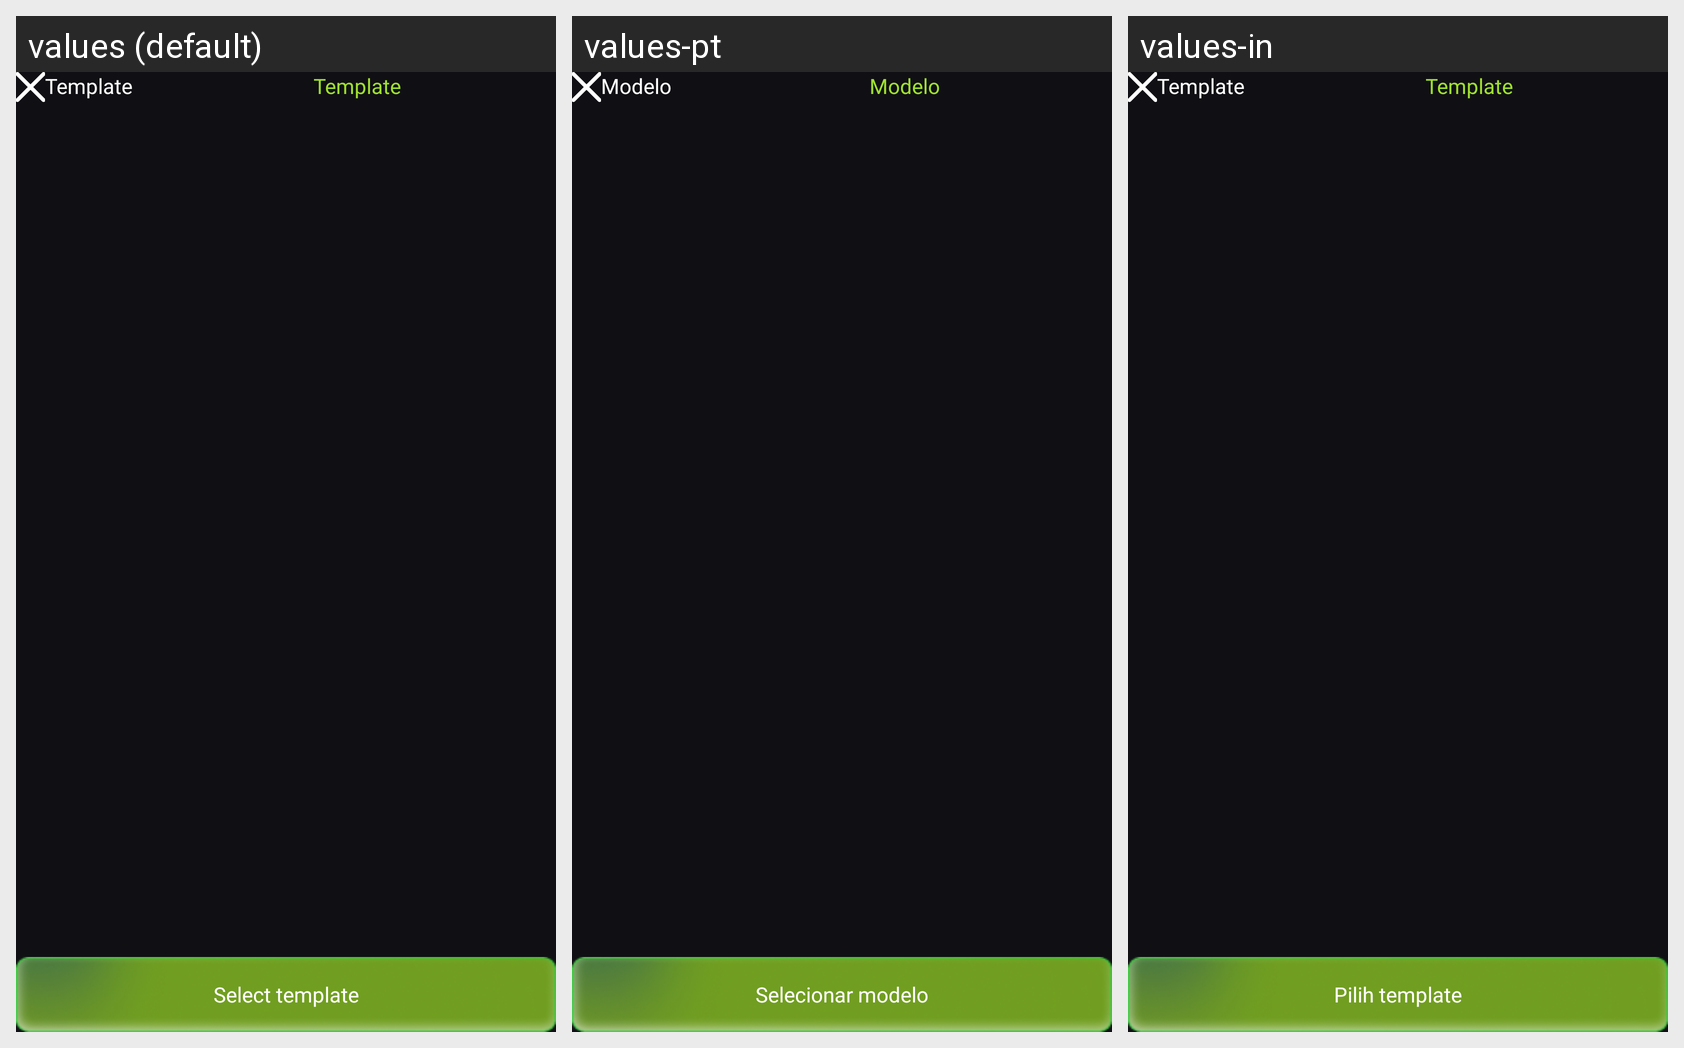

Locale-by-locale string values for the Android screen shown in this grid:
Android screen res/layout/activity_select_template.xml rendered under 3 locales, left to right: values (default), values-pt, values-in. Device: Nexus 5 (rendered at 1080×1920; each locale shown at half size, 540×960, under a caption strip naming it); theme Theme.EditPhotoVideo.
Other locales in the repository, not shown: values-de, values-es, values-fr, values-hi, values-ja, values-vi.
Strings drawn on this screen, with the default value and each locale's value (text and hints the layout hard-codes, and strings that could not be matched under every locale, appear in the picture but are not listed):

template
  values: Template
  values-pt: Modelo
  values-in: Template

select_template
  values: Select template
  values-pt: Selecionar modelo
  values-in: Pilih template
